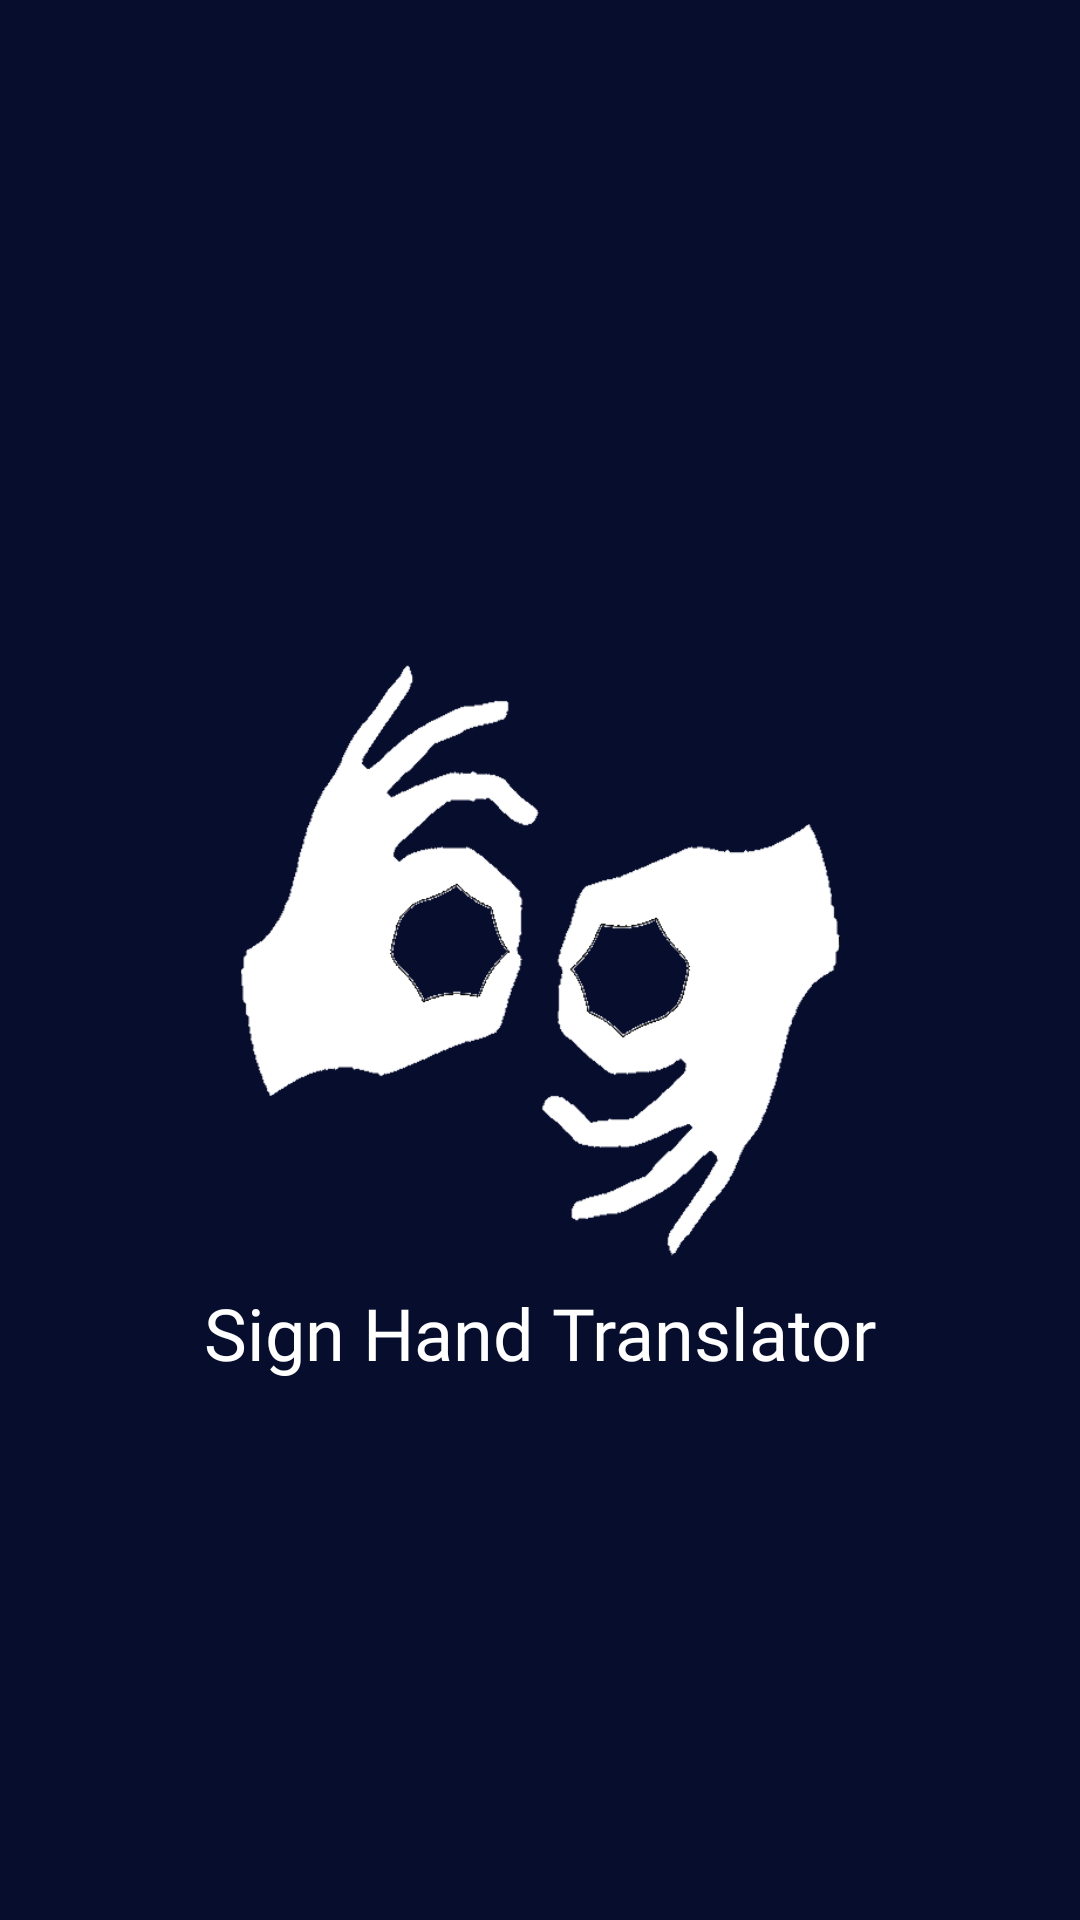

Write the Android layout XML for this screen, with the resource values it uses.
<!-- AndroidManifest.xml: application theme Theme.SignHandTranslator -->
<!-- res/layout/activity_splash.xml -->
<?xml version="1.0" encoding="utf-8"?>
<androidx.constraintlayout.widget.ConstraintLayout xmlns:android="http://schemas.android.com/apk/res/android"
    xmlns:app="http://schemas.android.com/apk/res-auto"
    xmlns:tools="http://schemas.android.com/tools"
    android:layout_width="match_parent"
    android:layout_height="match_parent"
    android:background="@color/background2"
    tools:context=".ui.splash.SplashActivity">

    <ImageView
        android:id="@+id/imageView"
        android:layout_width="200dp"
        android:layout_height="200dp"
        android:contentDescription="@string/sign_hand_translator_text"
        android:scaleType="centerCrop"
        android:src="@drawable/hands"
        app:layout_constraintBottom_toBottomOf="parent"
        app:layout_constraintEnd_toEndOf="parent"
        app:layout_constraintStart_toStartOf="parent"
        app:layout_constraintTop_toTopOf="parent" />

    <TextView
        android:layout_width="wrap_content"
        android:layout_height="wrap_content"
        android:layout_marginTop="8dp"
        android:fontFamily="@font/nunito_bold"
        android:text="@string/sign_hand_translator_text"
        android:textColor="@color/white"
        android:textSize="@dimen/twentyfour_sp"
        app:layout_constraintEnd_toEndOf="parent"
        app:layout_constraintStart_toStartOf="parent"
        app:layout_constraintTop_toBottomOf="@+id/imageView" />

</androidx.constraintlayout.widget.ConstraintLayout>
<!-- resources referenced by this layout -->
<resources>
  <color name="background2">#070d2d</color>
  <color name="white">#FFFFFF</color>
  <dimen name="twentyfour_sp">24sp</dimen>
  <!-- drawable hands: png bitmap (drawable, 15445 bytes) -->
  <string name="sign_hand_translator_text">Sign Hand Translator</string>
  <style name="Theme.SignHandTranslator" parent="Theme.MaterialComponents.DayNight">
          
          <item name="colorPrimary">@color/gray</item>
          <item name="colorPrimaryVariant">@color/black</item>
          <item name="colorOnPrimary">@color/white</item>
          
          <item name="colorSecondary">@color/teal_200</item>
          <item name="colorSecondaryVariant">@color/teal_700</item>
          <item name="colorOnSecondary">@color/black</item>
          
          <item name="android:statusBarColor" tools:targetApi="l">?attr/colorPrimaryVariant</item>
          
      </style>
  <color name="gray">#808080</color>
  <color name="black">#FF000000</color>
  <color name="teal_200">#FF03DAC5</color>
  <color name="teal_700">#FF018786</color>
</resources>
